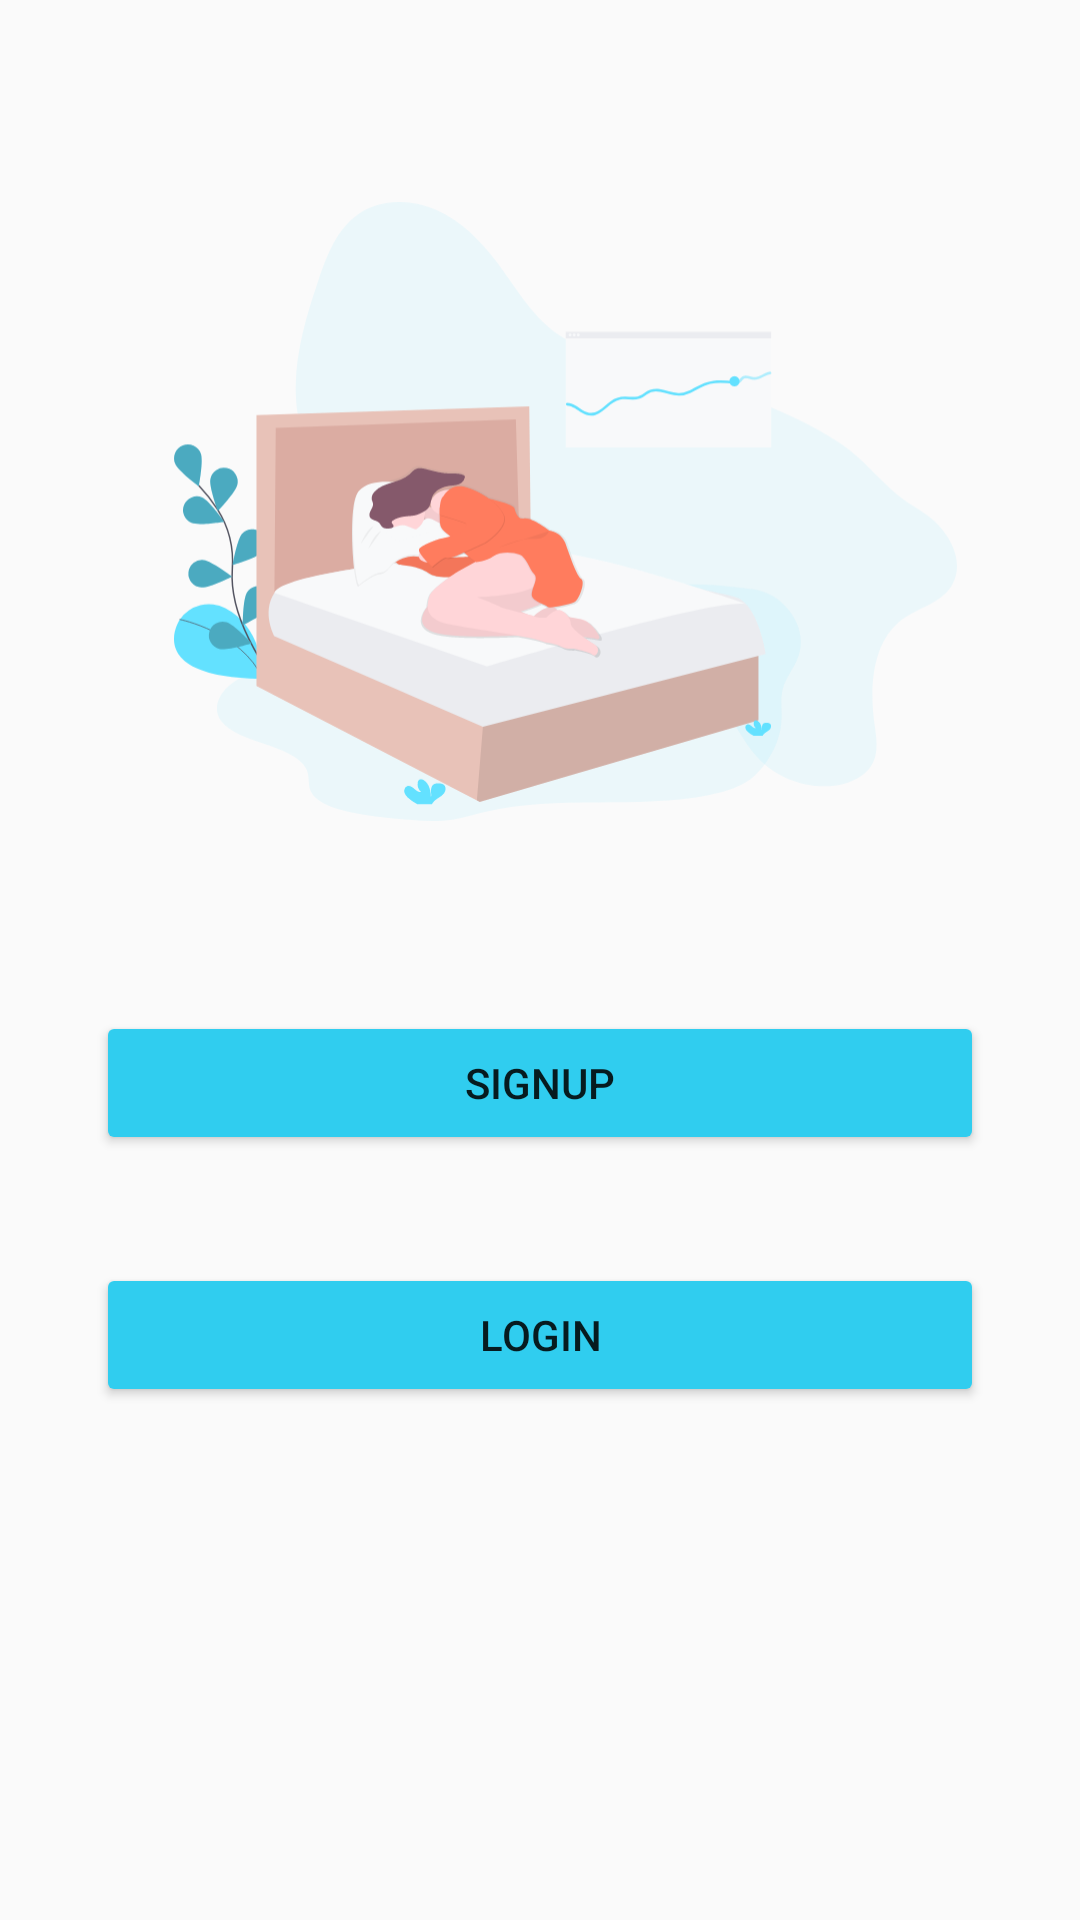

The Android layout XML behind this screen, and the referenced resources:
<!-- AndroidManifest.xml: application theme Theme.AppCompat.Light -->
<!-- res/layout/activity_onboarding3.xml -->
<?xml version="1.0" encoding="utf-8"?>
<androidx.constraintlayout.widget.ConstraintLayout xmlns:android="http://schemas.android.com/apk/res/android"
    xmlns:app="http://schemas.android.com/apk/res-auto"
    xmlns:tools="http://schemas.android.com/tools"
    android:layout_width="match_parent"
    android:layout_height="match_parent"
    tools:context=".Onboarding3Activity">

    <ImageView
        android:id="@+id/imSleep"
        android:layout_width="261dp"
        android:layout_height="221dp"
        android:layout_marginTop="60dp"
        app:layout_constraintEnd_toEndOf="parent"
        app:layout_constraintHorizontal_bias="0.586"
        app:layout_constraintStart_toStartOf="parent"
        app:layout_constraintTop_toTopOf="parent"
        app:srcCompat="@drawable/sleep" />

    <Button
        android:id="@+id/btnsignup"
        android:layout_width="0dp"
        android:layout_height="wrap_content"
        android:layout_marginStart="32dp"
        android:layout_marginTop="56dp"
        android:layout_marginEnd="32dp"
        android:backgroundTint="#30CDEF"
        android:text="SIGNUP"
        app:layout_constraintEnd_toEndOf="parent"
        app:layout_constraintHorizontal_bias="0.0"
        app:layout_constraintStart_toStartOf="parent"
        app:layout_constraintTop_toBottomOf="@+id/imSleep" />

    <Button
        android:id="@+id/btnLogin"
        android:layout_width="0dp"
        android:layout_height="wrap_content"
        android:layout_marginStart="32dp"
        android:layout_marginTop="36dp"
        android:layout_marginEnd="32dp"
        android:backgroundTint="#30cdef"
        android:text="LOGIN"
        app:layout_constraintEnd_toEndOf="parent"
        app:layout_constraintHorizontal_bias="0.0"
        app:layout_constraintStart_toStartOf="parent"
        app:layout_constraintTop_toBottomOf="@+id/btnsignup" />
</androidx.constraintlayout.widget.ConstraintLayout>
<!-- resources referenced by this layout -->
<resources>
  <!-- drawable sleep: vector/xml drawable (drawable, 22114 chars, omitted) -->
</resources>
